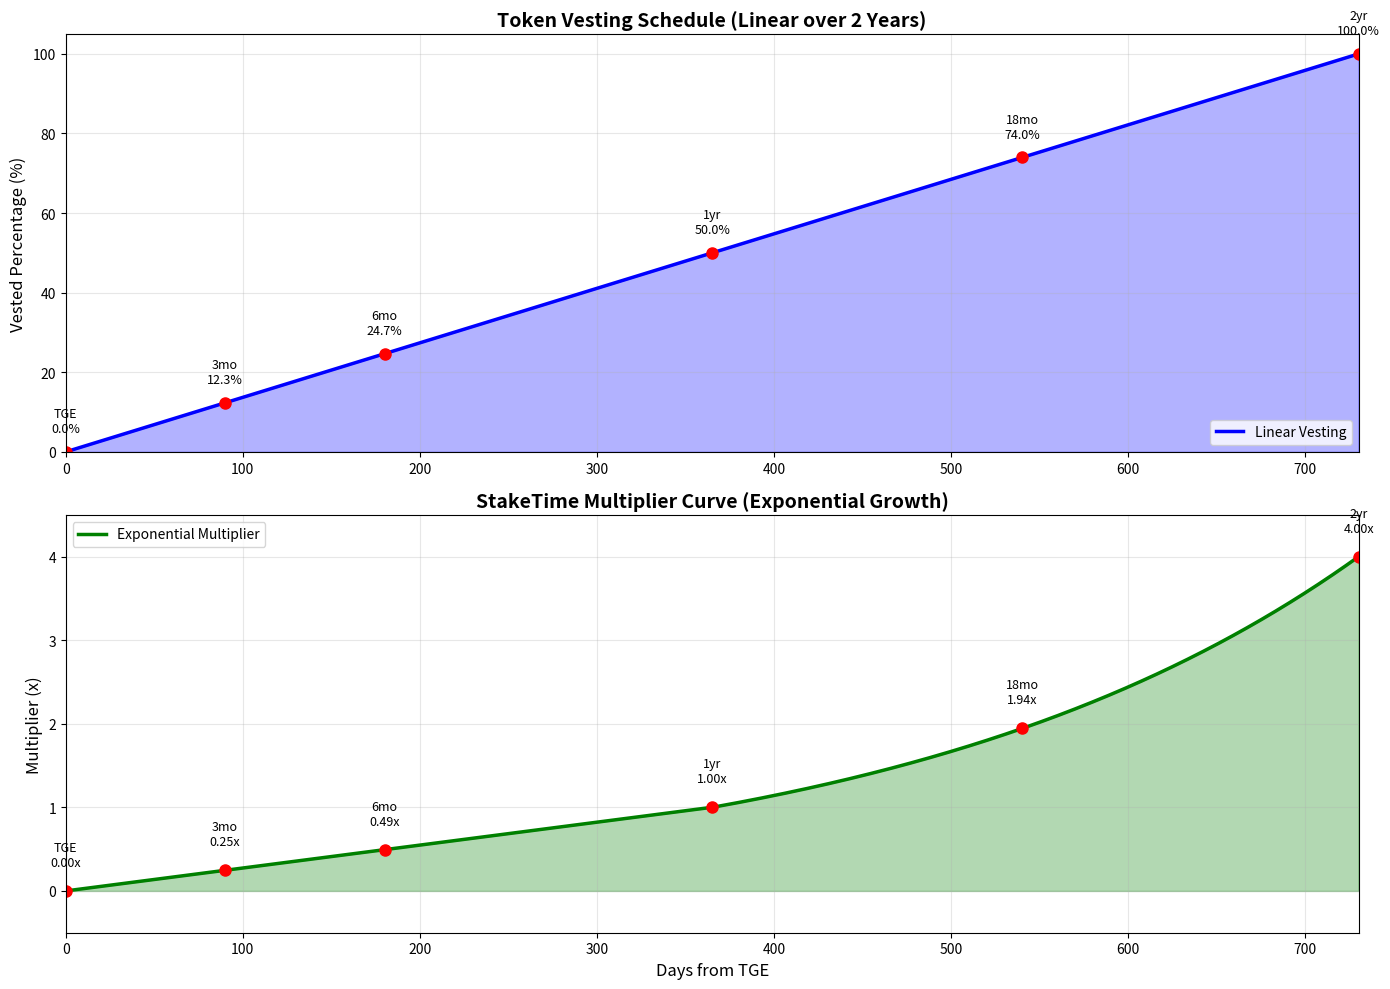
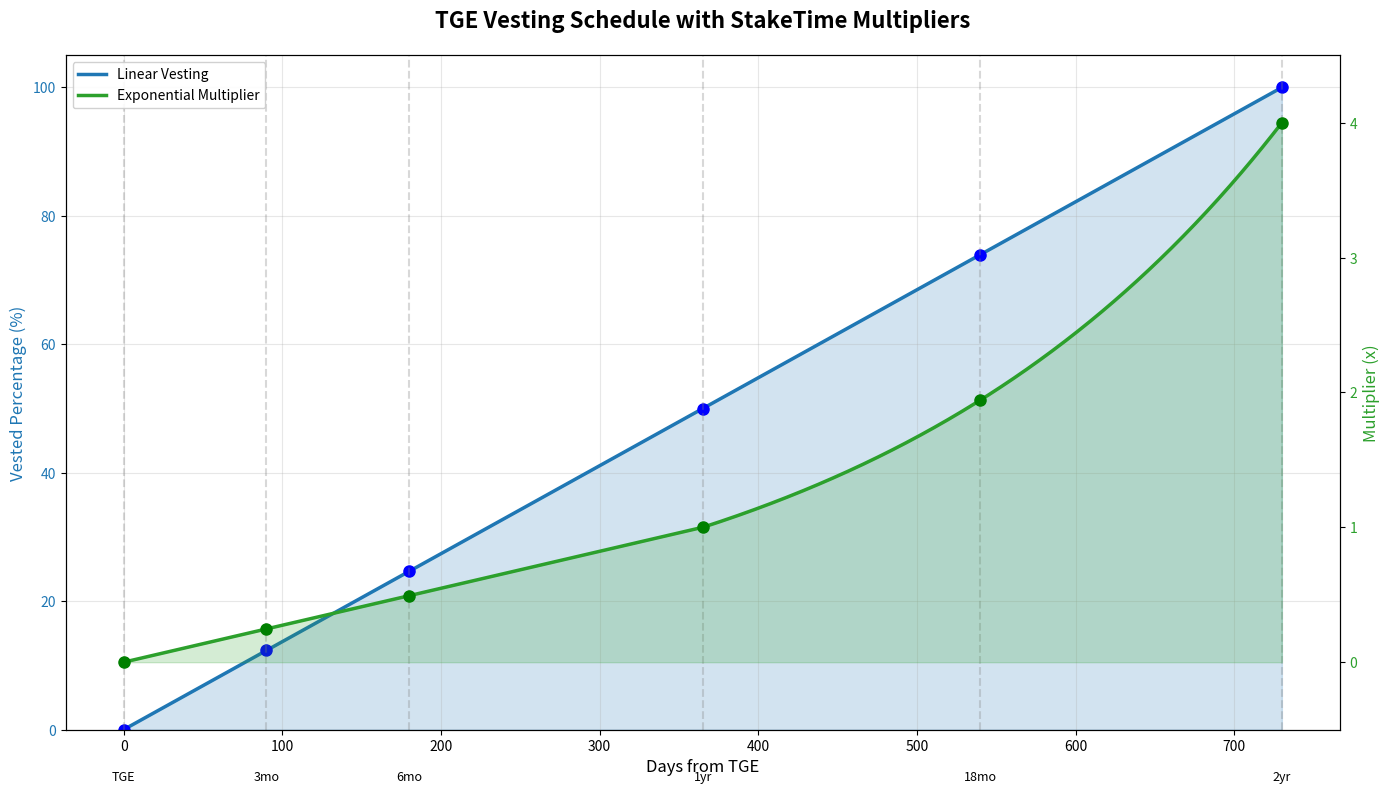

These figures' Python source, in order:
import numpy as np
import matplotlib.pyplot as plt
from datetime import datetime, timedelta

class VestingMultiplierPlotter:
    """Creates combined and separate plots for vesting schedule and multipliers"""
    
    def __init__(self):
        self.total_days = 730  # 2 years
        self.anchors = [
            {"day": 0, "multiplier": 0},
            {"day": 365, "multiplier": 1},
            {"day": 730, "multiplier": 4}
        ]
    
    def calculate_vesting_percentage(self, day):
        """Calculate linear vesting percentage"""
        return min(100, (day / self.total_days) * 100)
    
    def calculate_multiplier(self, day):
        """Calculate exponential multiplier"""
        t = day / 365  # Convert to years
        if t == 0:
            return 0
        elif t <= 1:
            return t  # Linear for first year
        else:
            return 4 ** (t - 1)  # Exponential after year 1
    
    def plot_separate(self):
        """Create separate plots for vesting and multiplier curves"""
        days = np.linspace(0, self.total_days, 1000)
        vesting = [self.calculate_vesting_percentage(d) for d in days]
        multipliers = [self.calculate_multiplier(d) for d in days]
        
        fig, (ax1, ax2) = plt.subplots(2, 1, figsize=(14, 10))
        
        # Vesting plot
        ax1.plot(days, vesting, 'b-', linewidth=2.5, label='Linear Vesting')
        ax1.fill_between(days, 0, vesting, alpha=0.3, color='blue')
        ax1.set_ylabel('Vested Percentage (%)', fontsize=12)
        ax1.set_title('Token Vesting Schedule (Linear over 2 Years)', fontsize=14, fontweight='bold')
        ax1.grid(True, alpha=0.3)
        ax1.legend(loc='lower right')
        ax1.set_xlim(0, self.total_days)
        ax1.set_ylim(0, 105)
        
        # Multiplier plot
        ax2.plot(days, multipliers, 'g-', linewidth=2.5, label='Exponential Multiplier')
        ax2.fill_between(days, 0, multipliers, alpha=0.3, color='green')
        ax2.set_xlabel('Days from TGE', fontsize=12)
        ax2.set_ylabel('Multiplier (x)', fontsize=12)
        ax2.set_title('StakeTime Multiplier Curve (Exponential Growth)', fontsize=14, fontweight='bold')
        ax2.grid(True, alpha=0.3)
        ax2.legend(loc='upper left')
        ax2.set_xlim(0, self.total_days)
        ax2.set_ylim(-0.5, 4.5)
        
        # Add milestone markers to both plots
        milestones = [0, 90, 180, 365, 540, 730]
        milestone_labels = ['TGE', '3mo', '6mo', '1yr', '18mo', '2yr']
        
        for day, label in zip(milestones, milestone_labels):
            vested = self.calculate_vesting_percentage(day)
            mult = self.calculate_multiplier(day)
            
            ax1.plot(day, vested, 'ro', markersize=8)
            ax1.annotate(f'{label}\n{vested:.1f}%', xy=(day, vested), 
                        xytext=(day, vested + 5), ha='center', fontsize=9)
            
            ax2.plot(day, mult, 'ro', markersize=8)
            ax2.annotate(f'{label}\n{mult:.2f}x', xy=(day, mult),
                        xytext=(day, mult + 0.3), ha='center', fontsize=9)
        
        plt.tight_layout()
        plt.savefig('separate_plots.png', dpi=150, bbox_inches='tight')
        plt.show()
        print("Separate plots saved to separate_plots.png")
    
    def plot_combined(self):
        """Create combined plot with dual y-axes"""
        days = np.linspace(0, self.total_days, 1000)
        vesting = [self.calculate_vesting_percentage(d) for d in days]
        multipliers = [self.calculate_multiplier(d) for d in days]
        
        fig, ax1 = plt.subplots(figsize=(14, 8))
        
        # Primary axis - Vesting
        color = 'tab:blue'
        ax1.set_xlabel('Days from TGE', fontsize=12)
        ax1.set_ylabel('Vested Percentage (%)', color=color, fontsize=12)
        line1 = ax1.plot(days, vesting, color=color, linewidth=2.5, label='Linear Vesting')
        ax1.fill_between(days, 0, vesting, alpha=0.2, color=color)
        ax1.tick_params(axis='y', labelcolor=color)
        ax1.set_ylim(0, 105)
        ax1.grid(True, alpha=0.3)
        
        # Secondary axis - Multiplier
        ax2 = ax1.twinx()
        color = 'tab:green'
        ax2.set_ylabel('Multiplier (x)', color=color, fontsize=12)
        line2 = ax2.plot(days, multipliers, color=color, linewidth=2.5, label='Exponential Multiplier')
        ax2.fill_between(days, 0, multipliers, alpha=0.2, color=color)
        ax2.tick_params(axis='y', labelcolor=color)
        ax2.set_ylim(-0.5, 4.5)
        
        # Add milestone markers
        milestones = [0, 90, 180, 365, 540, 730]
        milestone_labels = ['TGE', '3mo', '6mo', '1yr', '18mo', '2yr']
        
        for day, label in zip(milestones, milestone_labels):
            vested = self.calculate_vesting_percentage(day)
            mult = self.calculate_multiplier(day)
            ax1.plot(day, vested, 'bo', markersize=8)
            ax2.plot(day, mult, 'go', markersize=8)
            ax1.axvline(x=day, color='gray', linestyle='--', alpha=0.3)
            ax1.text(day, -8, label, ha='center', fontsize=9)
        
        # Combined legend
        lines = line1 + line2
        labels = [l.get_label() for l in lines]
        ax1.legend(lines, labels, loc='upper left', framealpha=0.9)
        
        plt.title('TGE Vesting Schedule with StakeTime Multipliers', fontsize=16, fontweight='bold', pad=20)
        fig.tight_layout()
        plt.savefig('combined_plot.png', dpi=150, bbox_inches='tight')
        plt.show()
        print("Combined plot saved to combined_plot.png")
    
    def generate_all_plots(self):
        """Generate both separate and combined plots"""
        print("\n=== Generating Vesting and Multiplier Plots ===")
        print("\n1. Creating separate plots...")
        self.plot_separate()
        print("\n2. Creating combined plot...")
        self.plot_combined()
        print("\n✅ All plots generated successfully!")
        print("\nKey insights:")
        print("- Vesting: Linear from 0% to 100% over 730 days")
        print("- Multiplier: Linear 0x to 1x (Year 1), then exponential to 4x (Year 2)")
        print("- Separate plots provide focused view of each metric")
        print("- Combined plot shows correlation between vesting and rewards")

if __name__ == "__main__":
    plotter = VestingMultiplierPlotter()
    plotter.generate_all_plots()
